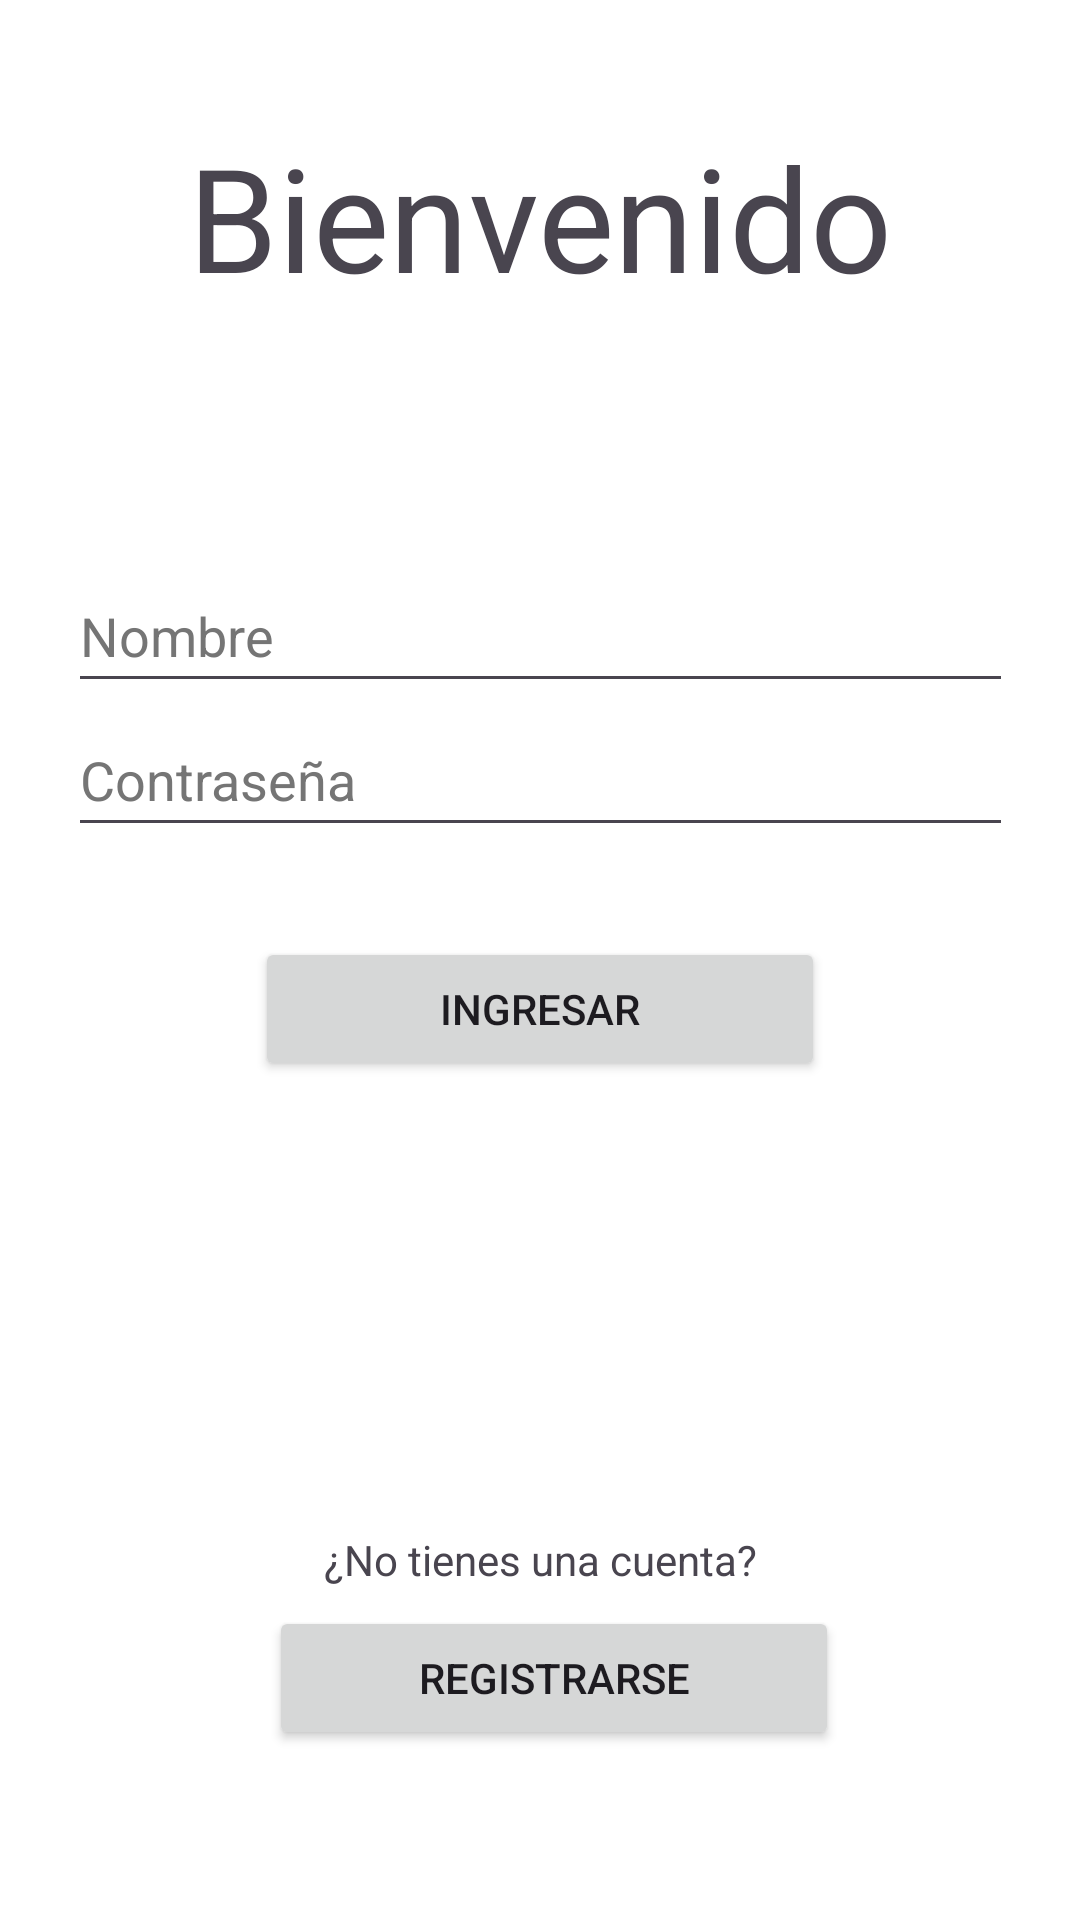

The Android layout XML behind this screen, and the referenced resources:
<!-- AndroidManifest.xml: application theme Theme.LircayMarket -->
<!-- res/layout/activity_login.xml -->
<?xml version="1.0" encoding="utf-8"?>
<androidx.constraintlayout.widget.ConstraintLayout xmlns:android="http://schemas.android.com/apk/res/android"
    xmlns:app="http://schemas.android.com/apk/res-auto"
    xmlns:tools="http://schemas.android.com/tools"
    android:layout_width="match_parent"
    android:layout_height="match_parent"
    android:background="@color/white"
    tools:context=".LoginActivity">

    <TextView
        android:id="@+id/CreateAccountTextView"
        android:layout_width="match_parent"
        android:layout_height="wrap_content"
        android:layout_marginTop="40dp"
        android:layout_marginBottom="15dp"
        android:text="@string/welcome_text"
        android:textAlignment="center"
        android:textSize="48sp"
        app:layout_constraintBottom_toTopOf="@+id/imageView"
        app:layout_constraintEnd_toEndOf="parent"
        app:layout_constraintHorizontal_bias="0.0"
        app:layout_constraintStart_toStartOf="parent"
        app:layout_constraintTop_toTopOf="parent" />

    <ImageView
        android:id="@+id/imageView"
        android:layout_width="match_parent"
        android:layout_height="wrap_content"
        android:layout_marginTop="12dp"
        android:contentDescription="@string/image_descrition"
        app:layout_constraintEnd_toEndOf="parent"
        app:layout_constraintHorizontal_bias="0.0"
        app:layout_constraintStart_toStartOf="parent"
        app:layout_constraintTop_toBottomOf="@+id/CreateAccountTextView"
        tools:ignore="ImageContrastCheck"
        tools:srcCompat="@tools:sample/avatars" />

    <EditText
        android:id="@+id/UsernameText"
        android:layout_width="wrap_content"
        android:layout_height="wrap_content"
        android:layout_marginTop="70dp"
        android:autofillHints=""
        android:ems="15"
        android:hint="@string/username_text"
        android:inputType="text"
        android:minHeight="48dp"
        android:textColorHint="@color/hint_white"
        app:layout_constraintEnd_toEndOf="parent"
        app:layout_constraintStart_toStartOf="parent"
        app:layout_constraintTop_toBottomOf="@+id/imageView"
        tools:ignore="LabelFor" />

    <EditText
        android:id="@+id/PasswordText"
        android:layout_width="wrap_content"
        android:layout_height="wrap_content"
        android:autofillHints=""
        android:ems="15"
        android:hint="@string/password_text"
        android:inputType="text|textPassword"
        android:minHeight="48dp"
        android:textColorHint="@color/hint_white"
        app:layout_constraintEnd_toEndOf="parent"
        app:layout_constraintHorizontal_bias="0.505"
        app:layout_constraintStart_toStartOf="parent"
        app:layout_constraintTop_toBottomOf="@+id/UsernameText"
        tools:ignore="LabelFor" />

    <Button
        android:id="@+id/CreateAccountButton"
        android:layout_width="190dp"
        android:layout_height="48dp"
        android:layout_marginStart="108dp"
        android:layout_marginTop="30dp"
        android:layout_marginEnd="108dp"
        android:text="@string/login_buttom_text"
        app:layout_constraintEnd_toEndOf="parent"
        app:layout_constraintStart_toStartOf="parent"
        app:layout_constraintTop_toBottomOf="@+id/PasswordText" />

    <TextView
        android:id="@+id/textView3"
        android:layout_width="wrap_content"
        android:layout_height="wrap_content"
        android:layout_marginStart="133dp"
        android:layout_marginTop="150dp"
        android:layout_marginEnd="133dp"
        android:text="@string/without_account_text"
        app:layout_constraintEnd_toEndOf="parent"
        app:layout_constraintStart_toStartOf="parent"
        app:layout_constraintTop_toBottomOf="@+id/CreateAccountButton" />

    <Button
        android:id="@+id/registerButton"
        android:layout_width="190dp"
        android:layout_height="48dp"
        android:layout_marginStart="108dp"
        android:layout_marginTop="6dp"
        android:layout_marginEnd="108dp"
        android:text="@string/register_buttom_text"
        app:layout_constraintEnd_toEndOf="parent"
        app:layout_constraintHorizontal_bias="0.4"
        app:layout_constraintStart_toStartOf="parent"
        app:layout_constraintTop_toBottomOf="@+id/textView3" />

</androidx.constraintlayout.widget.ConstraintLayout>
<!-- resources referenced by this layout -->
<resources>
  <color name="hint_white">#757575</color>
  <color name="white">#FFFFFFFF</color>
  <string name="image_descrition">Logo de Lircay Market</string>
  <string name="login_buttom_text">Ingresar</string>
  <string name="password_text">Contraseña</string>
  <string name="register_buttom_text">Registrarse</string>
  <string name="username_text">Nombre</string>
  <string name="welcome_text">Bienvenido</string>
  <string name="without_account_text">¿No tienes una cuenta?</string>
  <style name="Theme.LircayMarket" parent="Base.Theme.LircayMarket" />
  <style name="Base.Theme.LircayMarket" parent="Theme.Material3.DayNight.NoActionBar">
          
          
      </style>
</resources>
